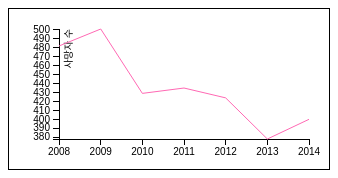
D3 v3 page, settled after 360 driven frames (6 s of simulated time); the page loaded 1 data file(s).


// ── js/mycode.js
// 전체 그래프의 사이즈 지정
var margin = { top: 20, right: 20, bottom: 30, left: 50 }
var width = 320 - margin.left - margin.right
var height = 160 - margin.top - margin.bottom

// 데이터의 텍스트 날짜 포맷 (day-month-year)을 날짜 오브젝트 포맷으로 변환
var parseDate = d3.time.format("%d-%b-%y").parse

// x, y 축을 위한 range 설정 (x: time scale, y: linear)
var x = d3.time.scale().range([0, width])
var y = d3.scale.linear().range([height, 0])

// x, y 축 스케일과 위치 설정
var xAxis = d3.svg.axis().scale(x).orient("bottom")
var yAxis = d3.svg.axis().scale(y).orient("left")

// 그려질 line 설정 (x: date, y: close)
var line = d3.svg.line()
    .x(function(d) { return x(d.date) })
    .y(function(d) { return y(d.close) })

// svg 설정하고 추가
var svg = d3.select("body").append("svg")
	.attr("width", width + margin.left + margin.right)
	.attr("height", height + margin.top + margin.bottom)
	.append("g")
	.attr("transform", "translate(" + margin.left + "," + margin.top + ")")
	

d3.tsv("data/mydata.tsv", function(error, data) {

	data.forEach(function(d) {
		d.date = parseDate(d.date)
		d.close = +d.close
		// console.log(d.date)
	})
	
	x.domain(d3.extent(data, function(d) { return d.date }))
	y.domain(d3.extent(data, function(d) { return d.close }))
	
	svg.append("g")
		.attr("class", "x axis")
		.attr("transform", "translate(0," + height + ")")
		.call(xAxis)
	
	svg.append("g")
		.attr("class", "y axis")
		.call(yAxis)
		.append("text")
		.attr("transform", "rotate(-90)")
		.attr("y", 6)
		.attr("dy", ".71em")
		.style("text-anchor", "end")
		.text("사망자 수")
		
	svg.append("path")
		.datum(data)
		.attr("class", "line")
		.attr("d", line)

})

### data: data/mydata.tsv
date	close
1-Jan-08	482
1-Jan-09	501
1-Jan-10	429
1-Jan-11	435
1-Jan-12	424
1-Jan-13	378
1-Jan-14	400